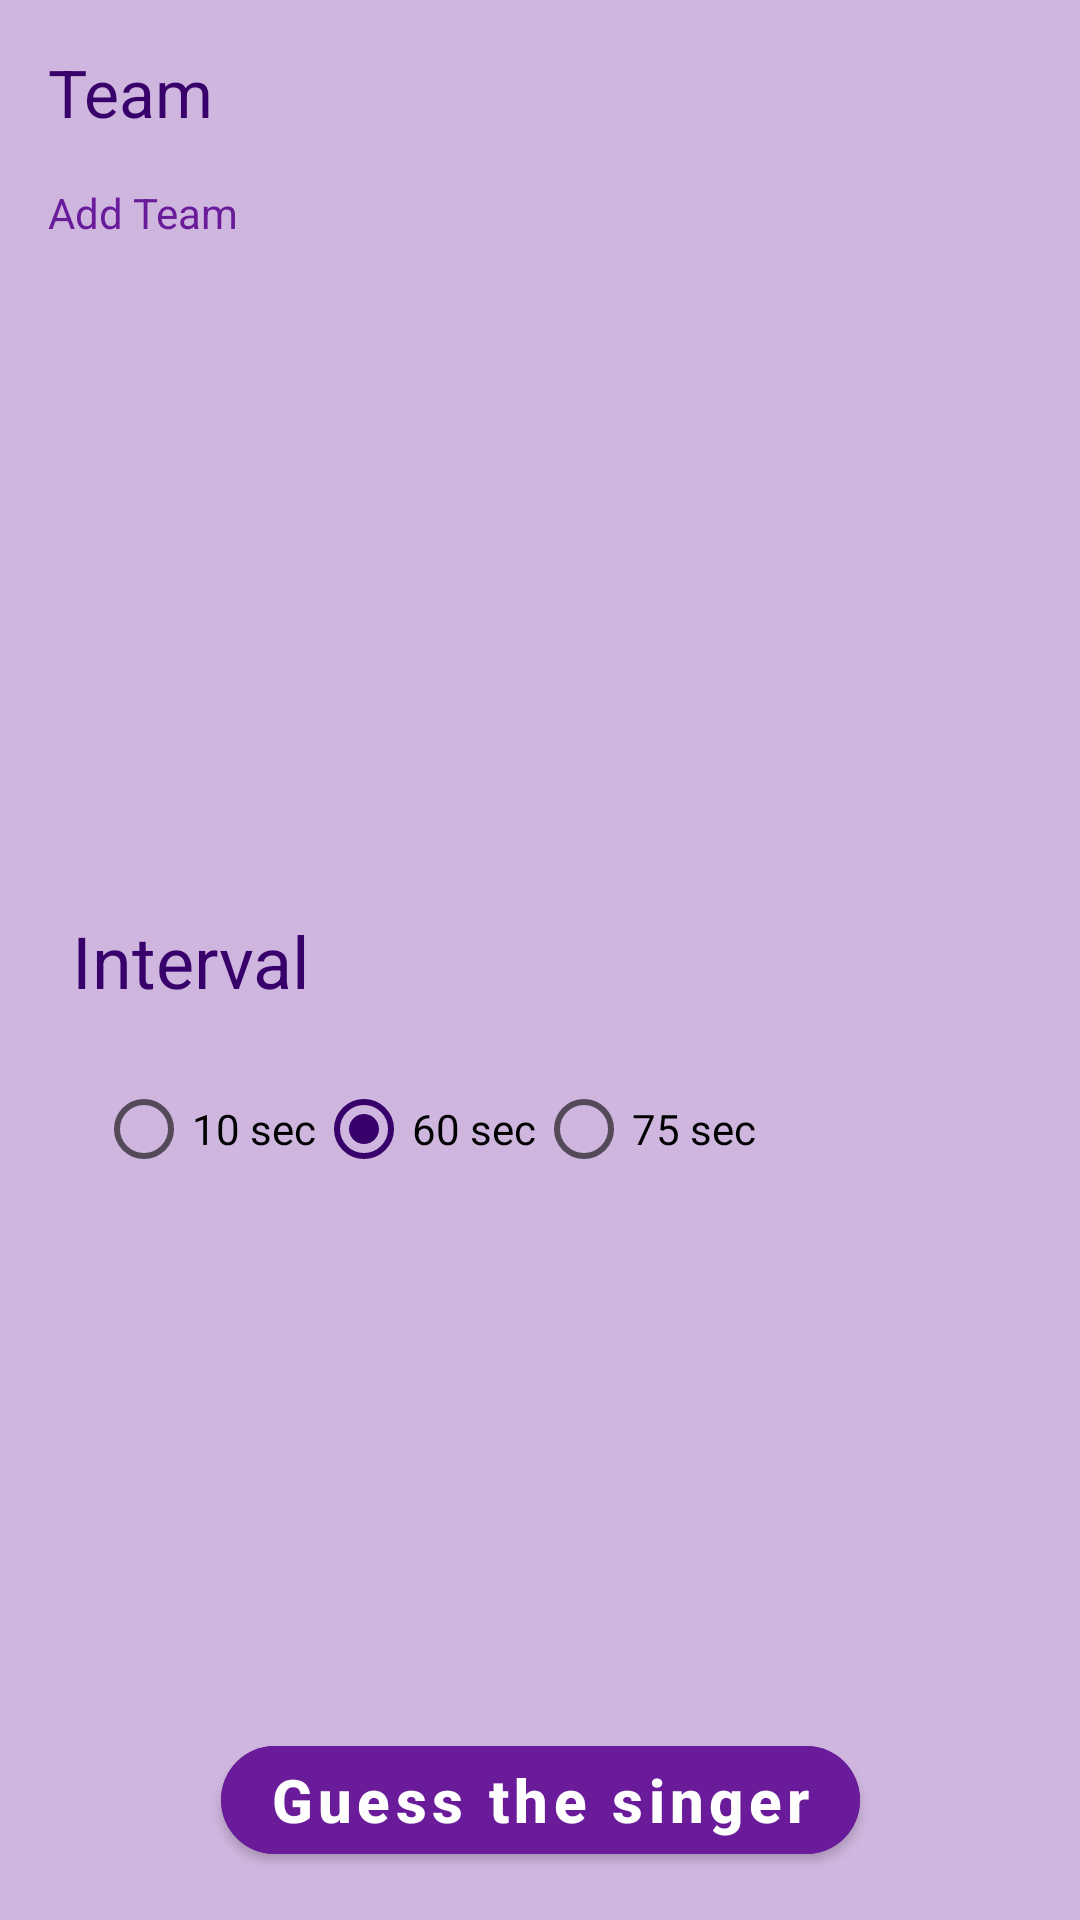

Here is an Android app screen rendered from its layout file. Give the layout XML and the strings, colors and styles it references.
<!-- AndroidManifest.xml: application theme Theme.DeAsa13 -->
<!-- res/layout/fragment_select_team.xml -->
<?xml version="1.0" encoding="utf-8"?>
<androidx.constraintlayout.widget.ConstraintLayout xmlns:android="http://schemas.android.com/apk/res/android"
    xmlns:tools="http://schemas.android.com/tools"
    android:layout_width="match_parent"
    android:layout_height="match_parent"
    xmlns:app="http://schemas.android.com/apk/res-auto"
    android:background="@color/third_magenta_light"
    android:padding="16dp"
    tools:context=".ui.screen.SelectTeamFragment">

    <TextView
        android:id="@+id/tvTeam"
        android:layout_width="wrap_content"
        android:layout_height="wrap_content"
        android:text="Team"
        android:textColor="@color/magenta_dark"
        android:textSize="22sp"
        app:layout_constraintStart_toStartOf="parent"
        app:layout_constraintTop_toTopOf="parent"/>

    <androidx.recyclerview.widget.RecyclerView
        android:id="@+id/rvTeam"
        android:layout_width="match_parent"
        android:layout_height="wrap_content"
        android:layout_marginTop="8dp"
        app:layoutManager="androidx.recyclerview.widget.LinearLayoutManager"
        app:layout_constraintStart_toStartOf="parent"
        app:layout_constraintTop_toBottomOf="@id/tvTeam"/>

    <TextView
        android:id="@+id/tvAddTeam"
        android:layout_width="wrap_content"
        android:layout_height="wrap_content"
        android:text="Add Team"
        android:layout_marginTop="8dp"
        android:textColor="@color/magenta_light"
        app:layout_constraintStart_toStartOf="parent"
        app:layout_constraintTop_toBottomOf="@id/rvTeam"/>

    <androidx.constraintlayout.helper.widget.Flow
        android:id="@+id/flowInterval"
        android:layout_width="wrap_content"
        android:layout_height="wrap_content"
        android:clickable="true"
        android:focusable="true"
        android:orientation="horizontal"
        app:constraint_referenced_ids="imgTimer,tvInterval"
        app:layout_constraintBottom_toBottomOf="parent"
        app:layout_constraintStart_toStartOf="parent"
        app:layout_constraintTop_toTopOf="parent" />

    <ImageView
        android:id="@+id/imgTimer"
        android:layout_width="wrap_content"
        android:layout_height="wrap_content"
        android:src="@drawable/ic_timer"
        app:layout_constraintStart_toStartOf="@id/flowInterval"
        app:layout_constraintTop_toTopOf="@id/flowInterval"/>

    <TextView
        android:id="@+id/tvInterval"
        android:layout_width="wrap_content"
        android:layout_height="wrap_content"
        android:text="Interval"
        android:textColor="#38006b"
        android:textSize="24sp"
        android:layout_marginStart="8dp"
        app:layout_constraintStart_toEndOf="@id/imgTimer"
        app:layout_constraintTop_toTopOf="@id/imgTimer"/>

    <RadioGroup
        android:id="@+id/rdGrupSetings"
        android:layout_width="wrap_content"
        android:layout_height="wrap_content"
        android:orientation="horizontal"
        android:layout_marginTop="16dp"
        android:paddingStart="8dp"
        android:visibility="visible"
        app:layout_constraintTop_toBottomOf="@id/tvInterval"
        app:layout_constraintStart_toStartOf="@id/tvInterval">

        <RadioButton
            android:id="@+id/rdBtn60Sec"
            android:text="10 sec"
            android:layout_width="wrap_content"
            android:layout_height="wrap_content"/>

        <RadioButton
            android:id="@+id/rdBtn90sec"
            android:text="60 sec"
            android:checked="true"
            android:layout_width="wrap_content"
            android:layout_height="wrap_content"/>

        <RadioButton
            android:id="@+id/rdBtn120sec"
            android:text="75 sec"
            android:layout_width="wrap_content"
            android:layout_height="wrap_content"/>

    </RadioGroup>


    <com.google.android.material.button.MaterialButton
        android:id="@+id/btnStartSinger"
        android:layout_width="wrap_content"
        android:layout_height="wrap_content"
        android:text="Guess the singer"
        android:textAllCaps="false"
        android:textSize="20sp"
        android:textStyle="bold"
        app:cornerRadius="24dp"
        android:backgroundTint="@color/magenta_light"
        app:layout_constraintEnd_toEndOf="parent"
        app:layout_constraintStart_toStartOf="parent"
        app:layout_constraintBottom_toBottomOf="parent"/>

</androidx.constraintlayout.widget.ConstraintLayout>
<!-- resources referenced by this layout -->
<resources>
  <color name="magenta_dark">#38006b</color>
  <color name="magenta_light">#6a1b9a</color>
  <color name="third_magenta_light">#CFB6DF</color>
  <style name="Theme.DeAsa13" parent="Theme.MaterialComponents.DayNight.NoActionBar">
          
          <item name="colorPrimary">@color/magenta_dark</item>
          <item name="colorPrimaryVariant">@color/magenta_dark</item>
          <item name="colorOnPrimary">@color/white</item>
          
          <item name="colorSecondary">@color/magenta_dark</item>
          <item name="colorSecondaryVariant">@color/magenta_dark</item>
          <item name="colorOnSecondary">@color/black</item>
          
          <item name="android:statusBarColor" tools:targetApi="l">@color/magenta_dark</item>
          
      </style>
  <color name="white">#FFFFFFFF</color>
  <color name="black">#FF000000</color>
</resources>
